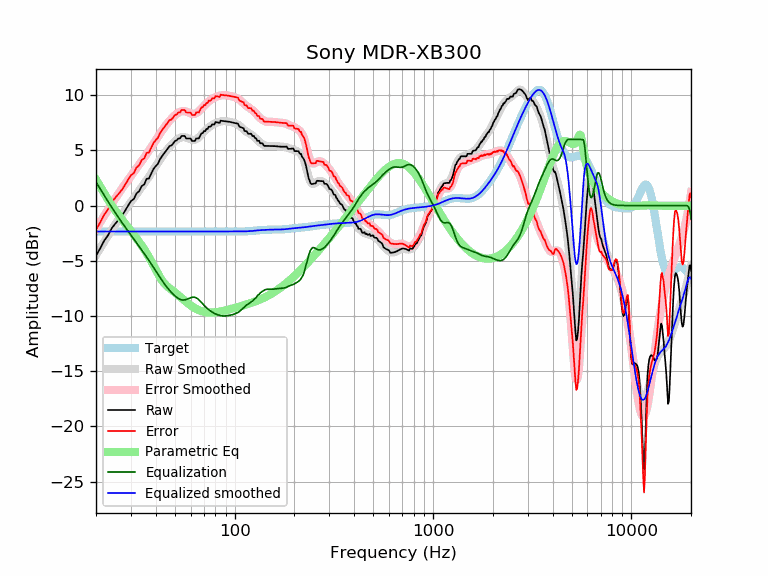

Data behind this chart, as committed beside it:
frequency, raw, error, smoothed, error_smoothed, equalization, parametric_eq, equalized_raw, equalized_smoothed, target
20, -4.55, -2.20, -4.48, -2.13, 2.13, 2.36, -2.42, -2.35, -2.35
21, -3.87, -1.52, -3.86, -1.51, 1.51, 1.72, -2.36, -2.35, -2.35
22, -3.18, -0.83, -3.27, -0.92, 0.92, 1.10, -2.25, -2.35, -2.35
23, -2.69, -0.34, -2.72, -0.37, 0.37, 0.53, -2.33, -2.35, -2.35
24, -2.06, 0.29, -2.20, 0.16, -0.16, 0.02, -2.22, -2.35, -2.35
25, -1.64, 0.71, -1.71, 0.64, -0.64, -0.45, -2.29, -2.35, -2.35
26, -1.30, 1.05, -1.26, 1.10, -1.10, -0.87, -2.39, -2.35, -2.35
27, -0.93, 1.42, -0.83, 1.52, -1.52, -1.26, -2.45, -2.35, -2.35
28, -0.49, 1.86, -0.43, 1.93, -1.93, -1.62, -2.41, -2.35, -2.35
29, -0.02, 2.33, -0.04, 2.31, -2.31, -1.97, -2.33, -2.35, -2.35
30, 0.41, 2.76, 0.32, 2.68, -2.68, -2.31, -2.27, -2.35, -2.35
31, 0.58, 2.93, 0.68, 3.03, -3.03, -2.64, -2.45, -2.35, -2.35
32, 1.10, 3.45, 1.02, 3.37, -3.37, -2.97, -2.27, -2.35, -2.35
33, 1.30, 3.65, 1.35, 3.71, -3.71, -3.30, -2.41, -2.35, -2.35
34, 1.76, 4.12, 1.68, 4.03, -4.03, -3.63, -2.27, -2.35, -2.35
35, 1.92, 4.27, 2.00, 4.35, -4.35, -3.97, -2.43, -2.35, -2.35
36, 2.42, 4.77, 2.31, 4.66, -4.66, -4.32, -2.24, -2.35, -2.35
37, 2.45, 4.80, 2.63, 4.98, -4.98, -4.68, -2.53, -2.35, -2.35
38, 2.92, 5.27, 2.94, 5.29, -5.29, -5.05, -2.38, -2.35, -2.35
39, 3.32, 5.67, 3.25, 5.60, -5.60, -5.43, -2.28, -2.35, -2.35
40, 3.57, 5.93, 3.56, 5.91, -5.91, -5.80, -2.34, -2.35, -2.35
41, 3.77, 6.12, 3.86, 6.21, -6.21, -6.16, -2.44, -2.35, -2.35
42, 4.18, 6.53, 4.15, 6.50, -6.50, -6.49, -2.32, -2.35, -2.35
43, 4.46, 6.82, 4.42, 6.78, -6.78, -6.77, -2.31, -2.35, -2.35
44, 4.70, 7.05, 4.68, 7.03, -7.03, -7.01, -2.34, -2.35, -2.35
45, 4.93, 7.28, 4.92, 7.27, -7.27, -7.20, -2.34, -2.35, -2.35
46, 5.16, 7.51, 5.14, 7.49, -7.49, -7.36, -2.33, -2.35, -2.35
47, 5.39, 7.74, 5.33, 7.69, -7.69, -7.50, -2.30, -2.35, -2.35
48, 5.44, 7.79, 5.52, 7.87, -7.87, -7.62, -2.43, -2.35, -2.35
49, 5.62, 7.98, 5.68, 8.03, -8.03, -7.75, -2.41, -2.35, -2.35
50, 5.85, 8.20, 5.83, 8.18, -8.18, -7.87, -2.33, -2.35, -2.35
51, 5.90, 8.25, 5.95, 8.31, -8.31, -7.99, -2.41, -2.35, -2.35
52, 6.08, 8.43, 6.06, 8.41, -8.41, -8.12, -2.33, -2.35, -2.35
53, 6.08, 8.43, 6.14, 8.49, -8.49, -8.25, -2.41, -2.35, -2.35
54, 6.31, 8.66, 6.19, 8.54, -8.54, -8.37, -2.23, -2.35, -2.35
55, 6.30, 8.66, 6.21, 8.56, -8.56, -8.50, -2.25, -2.35, -2.35
56, 6.30, 8.66, 6.20, 8.55, -8.55, -8.62, -2.24, -2.35, -2.35
57, 6.08, 8.43, 6.16, 8.51, -8.51, -8.73, -2.44, -2.35, -2.35
58, 6.08, 8.43, 6.11, 8.46, -8.46, -8.84, -2.38, -2.35, -2.35
59, 6.08, 8.43, 6.05, 8.40, -8.40, -8.95, -2.32, -2.35, -2.35
60, 6.07, 8.43, 5.99, 8.35, -8.35, -9.05, -2.27, -2.35, -2.35
61, 5.85, 8.20, 5.96, 8.31, -8.31, -9.14, -2.46, -2.35, -2.35
62, 5.85, 8.20, 5.94, 8.29, -8.29, -9.22, -2.45, -2.35, -2.35
63, 5.85, 8.20, 5.96, 8.31, -8.31, -9.30, -2.46, -2.35, -2.35
64, 6.08, 8.43, 6.01, 8.36, -8.36, -9.36, -2.28, -2.35, -2.35
65, 6.08, 8.43, 6.09, 8.44, -8.44, -9.43, -2.36, -2.35, -2.35
66, 6.08, 8.43, 6.19, 8.54, -8.54, -9.48, -2.45, -2.35, -2.35
67, 6.31, 8.66, 6.30, 8.65, -8.65, -9.53, -2.34, -2.35, -2.35
68, 6.54, 8.89, 6.43, 8.78, -8.78, -9.57, -2.24, -2.35, -2.35
69, 6.56, 8.91, 6.55, 8.91, -8.91, -9.60, -2.35, -2.35, -2.35
70, 6.75, 9.10, 6.68, 9.03, -9.03, -9.63, -2.28, -2.35, -2.35
71, 6.73, 9.09, 6.79, 9.14, -9.14, -9.65, -2.41, -2.35, -2.35
72, 6.95, 9.30, 6.90, 9.25, -9.25, -9.67, -2.30, -2.35, -2.35
73, 6.93, 9.28, 6.99, 9.34, -9.34, -9.68, -2.41, -2.35, -2.35
74, 7.14, 9.50, 7.08, 9.43, -9.43, -9.69, -2.29, -2.35, -2.35
75, 7.13, 9.49, 7.16, 9.51, -9.51, -9.69, -2.38, -2.35, -2.35
76, 7.19, 9.54, 7.23, 9.59, -9.59, -9.69, -2.40, -2.35, -2.35
77, 7.35, 9.70, 7.30, 9.65, -9.65, -9.69, -2.30, -2.35, -2.35
78, 7.35, 9.70, 7.36, 9.71, -9.71, -9.68, -2.37, -2.35, -2.35
79, 7.34, 9.69, 7.41, 9.77, -9.77, -9.68, -2.42, -2.35, -2.35
... 553 more rows
